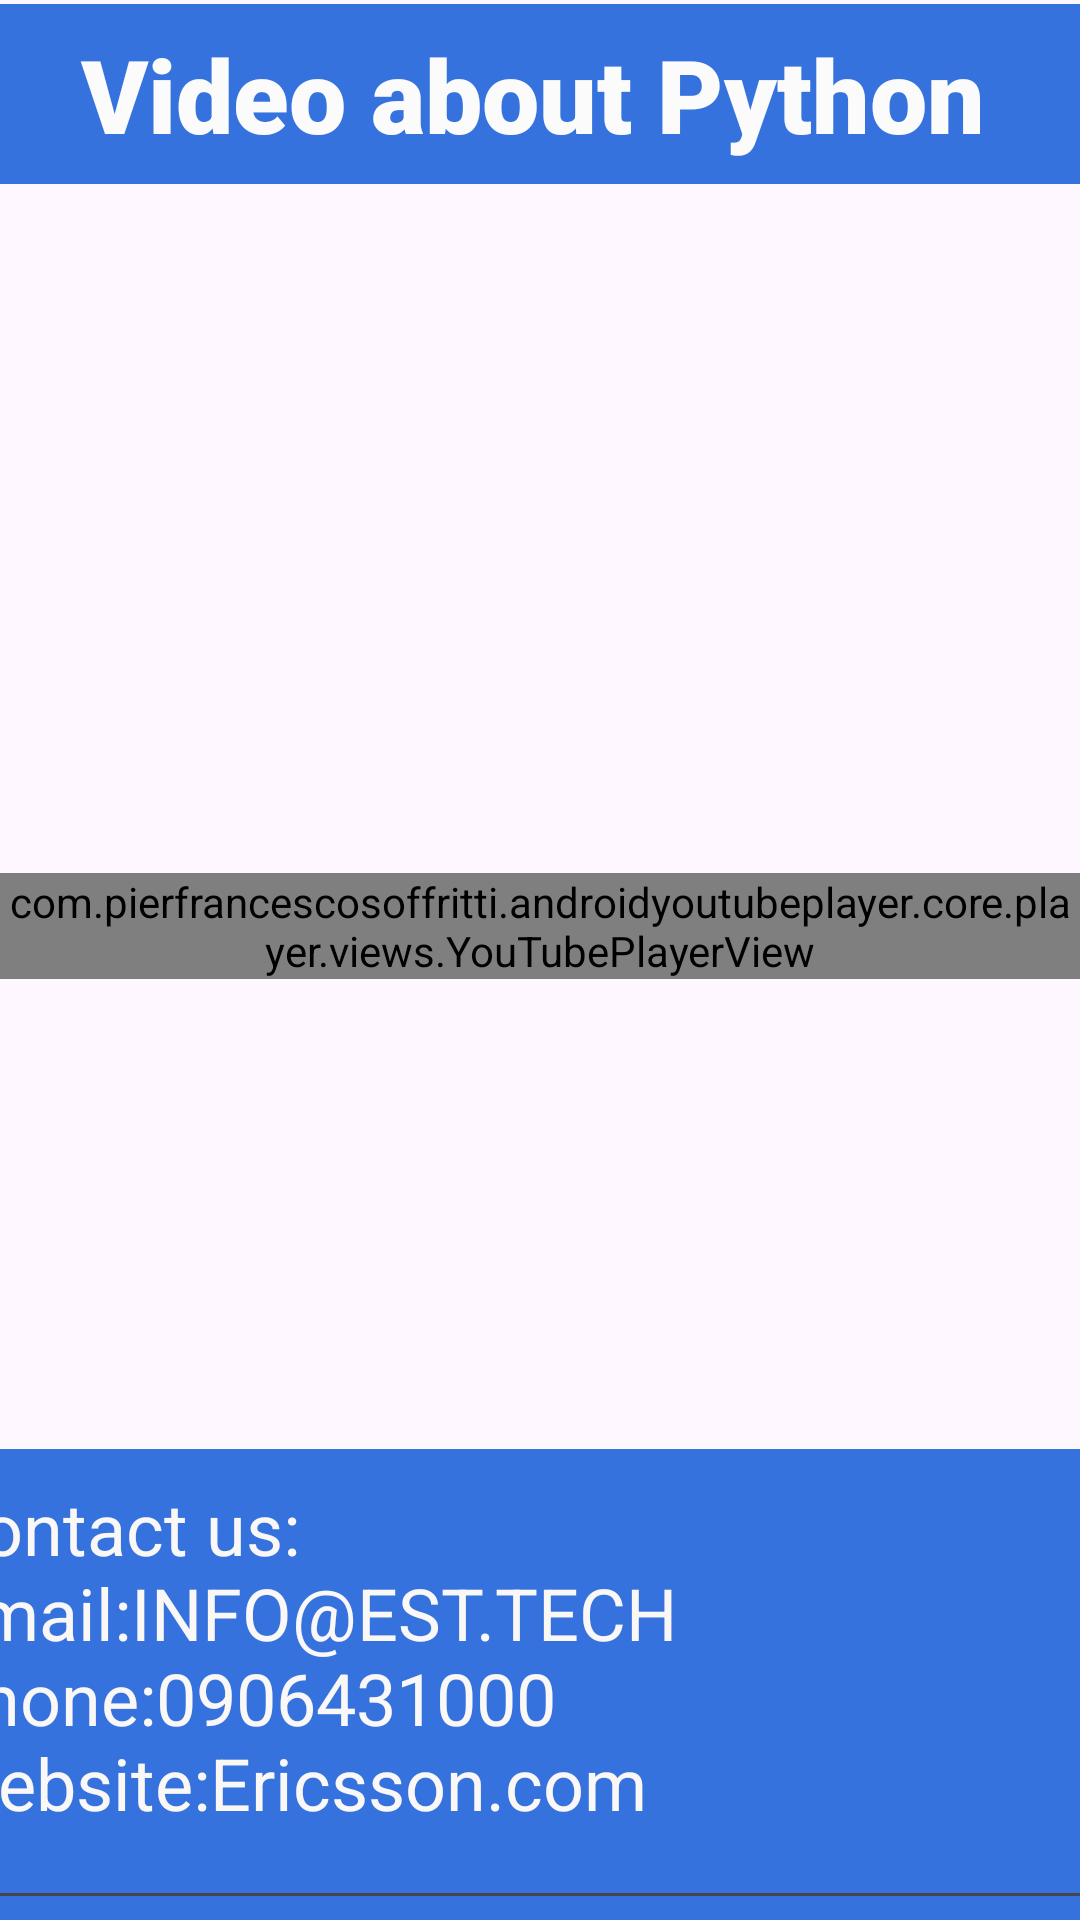

Produce the Android XML layout that renders to this screen, including the resource entries it uses.
<!-- AndroidManifest.xml: application theme Theme.AppTyWeek -->
<!-- res/layout/activity_settingspythonvideo.xml -->
<?xml version="1.0" encoding="utf-8"?>
<androidx.constraintlayout.widget.ConstraintLayout xmlns:android="http://schemas.android.com/apk/res/android"
    xmlns:app="http://schemas.android.com/apk/res-auto"
    xmlns:tools="http://schemas.android.com/tools"
    android:layout_width="match_parent"
    android:layout_height="match_parent"
    tools:context=".settingspythonvideo">

    <com.pierfrancescosoffritti.androidyoutubeplayer.core.player.views.YouTubePlayerView
        android:id="@+id/youtubeplayerId"
        android:layout_width="match_parent"
        android:layout_height="wrap_content"
        app:layout_constraintBottom_toBottomOf="parent"
        app:layout_constraintEnd_toEndOf="parent"
        app:layout_constraintHorizontal_bias="1.0"
        app:layout_constraintStart_toStartOf="parent"
        app:layout_constraintTop_toTopOf="parent"
        app:layout_constraintVertical_bias="0.481" >

    </com.pierfrancescosoffritti.androidyoutubeplayer.core.player.views.YouTubePlayerView>

    <LinearLayout
        android:layout_width="420dp"
        android:layout_height="223dp"
        android:orientation="horizontal"
        app:layout_constraintBottom_toTopOf="@+id/youtubeplayerId"
        app:layout_constraintEnd_toEndOf="parent"
        app:layout_constraintHorizontal_bias="0.555"
        app:layout_constraintStart_toStartOf="parent"
        app:layout_constraintTop_toTopOf="parent"
        app:layout_constraintVertical_bias="0.021">

        <LinearLayout
            android:layout_width="match_parent"
            android:layout_height="60dp"
            android:orientation="horizontal">

            <TextView
                android:id="@+id/textView14"
                android:layout_width="match_parent"
                android:layout_height="60dp"
                android:background="#3572DE"
                android:text="Video about Python"
                android:gravity="center"
                android:fontFamily="sans-serif-black"
                android:textColor="#FBFBFB"
                android:textSize="34sp"
                app:layout_constraintEnd_toEndOf="parent"
                app:layout_constraintStart_toStartOf="parent" />
        </LinearLayout>
    </LinearLayout>

    <LinearLayout
        android:layout_width="412dp"
        android:layout_height="157dp"
        android:background="#3572DE"
        android:orientation="horizontal"
        app:layout_constraintBottom_toBottomOf="parent"
        app:layout_constraintEnd_toEndOf="parent"
        app:layout_constraintStart_toStartOf="parent">

        <EditText
            android:id="@+id/editTextTextMultiLine8"
            android:layout_width="382dp"
            android:layout_height="match_parent"
            android:layout_weight="1"
            android:ems="10"
            android:gravity="start|top"
            android:inputType="textMultiLine"
            android:text="Contact us:
                                     Email:INFO@EST.TECH
                                     Phone:0906431000
                                     Website:Ericsson.com"
            android:textColor="#FAF7F7"
            android:textSize="24sp" />
    </LinearLayout>
</androidx.constraintlayout.widget.ConstraintLayout>
<!-- resources referenced by this layout -->
<resources>
  <style name="Theme.AppTyWeek" parent="Base.Theme.AppTyWeek" />
  <style name="Base.Theme.AppTyWeek" parent="Theme.Material3.DayNight.NoActionBar">
          
          
      </style>
</resources>
